Run: headless pygame with SDL's dummy video driver; simulated clock (each Clock.tick advances the game by its frame time, no real sleeping); random seed 0; keys injected as events and as key.get_pressed() state; no mouse input.
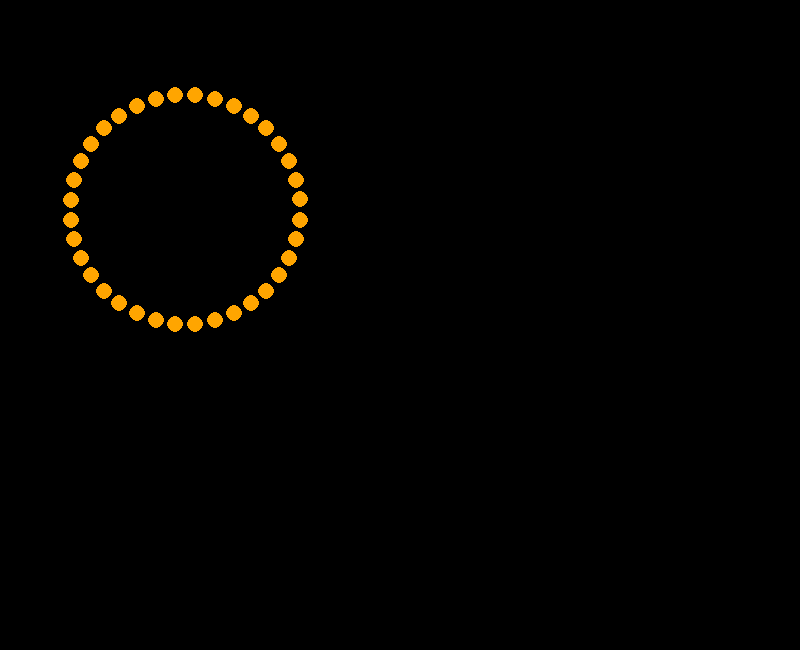
Frame 1 of 4 · flips 1–60 · no input
Frame 2 of 4 · flips 61–180 · tapped SPACE, RETURN · held RIGHT (→), D · screen unchanged from frame 1, image omitted
Frame 3 of 4 · flips 181–300 · held DOWN (↓), S · screen unchanged from frame 2, image omitted
Frame 4 of 4 · flips 301–420 · held LEFT (←), A, UP (↑), W · screen unchanged from frame 3, image omitted

The pygame program that drew these frames:

import pygame
import math

class Pixel:
    def __init__(self, screen, color, pos, size=8):
        self.screen = screen
        self.color = color
        self.pos = pos
        self.size = size
    def update(self):
        pygame.draw.circle(self.screen, self.color, self.pos, self.size)

screen = pygame.display.set_mode((800, 650))

pixels = []
x, y = 300, 200
step = 20
angle = 0
for i in range(36):
    x -= math.sin(angle*math.pi/180) * step
    y += math.cos(angle*math.pi/180) * step 
    angle += 10
    pixels.append(Pixel(screen, "orange", (x, y)))

running = True
while running:
    for event in pygame.event.get():
        if event.type == pygame.QUIT:
            running = False

    screen.fill(0)
    for p in pixels:
        p.update()
    pygame.display.update()
